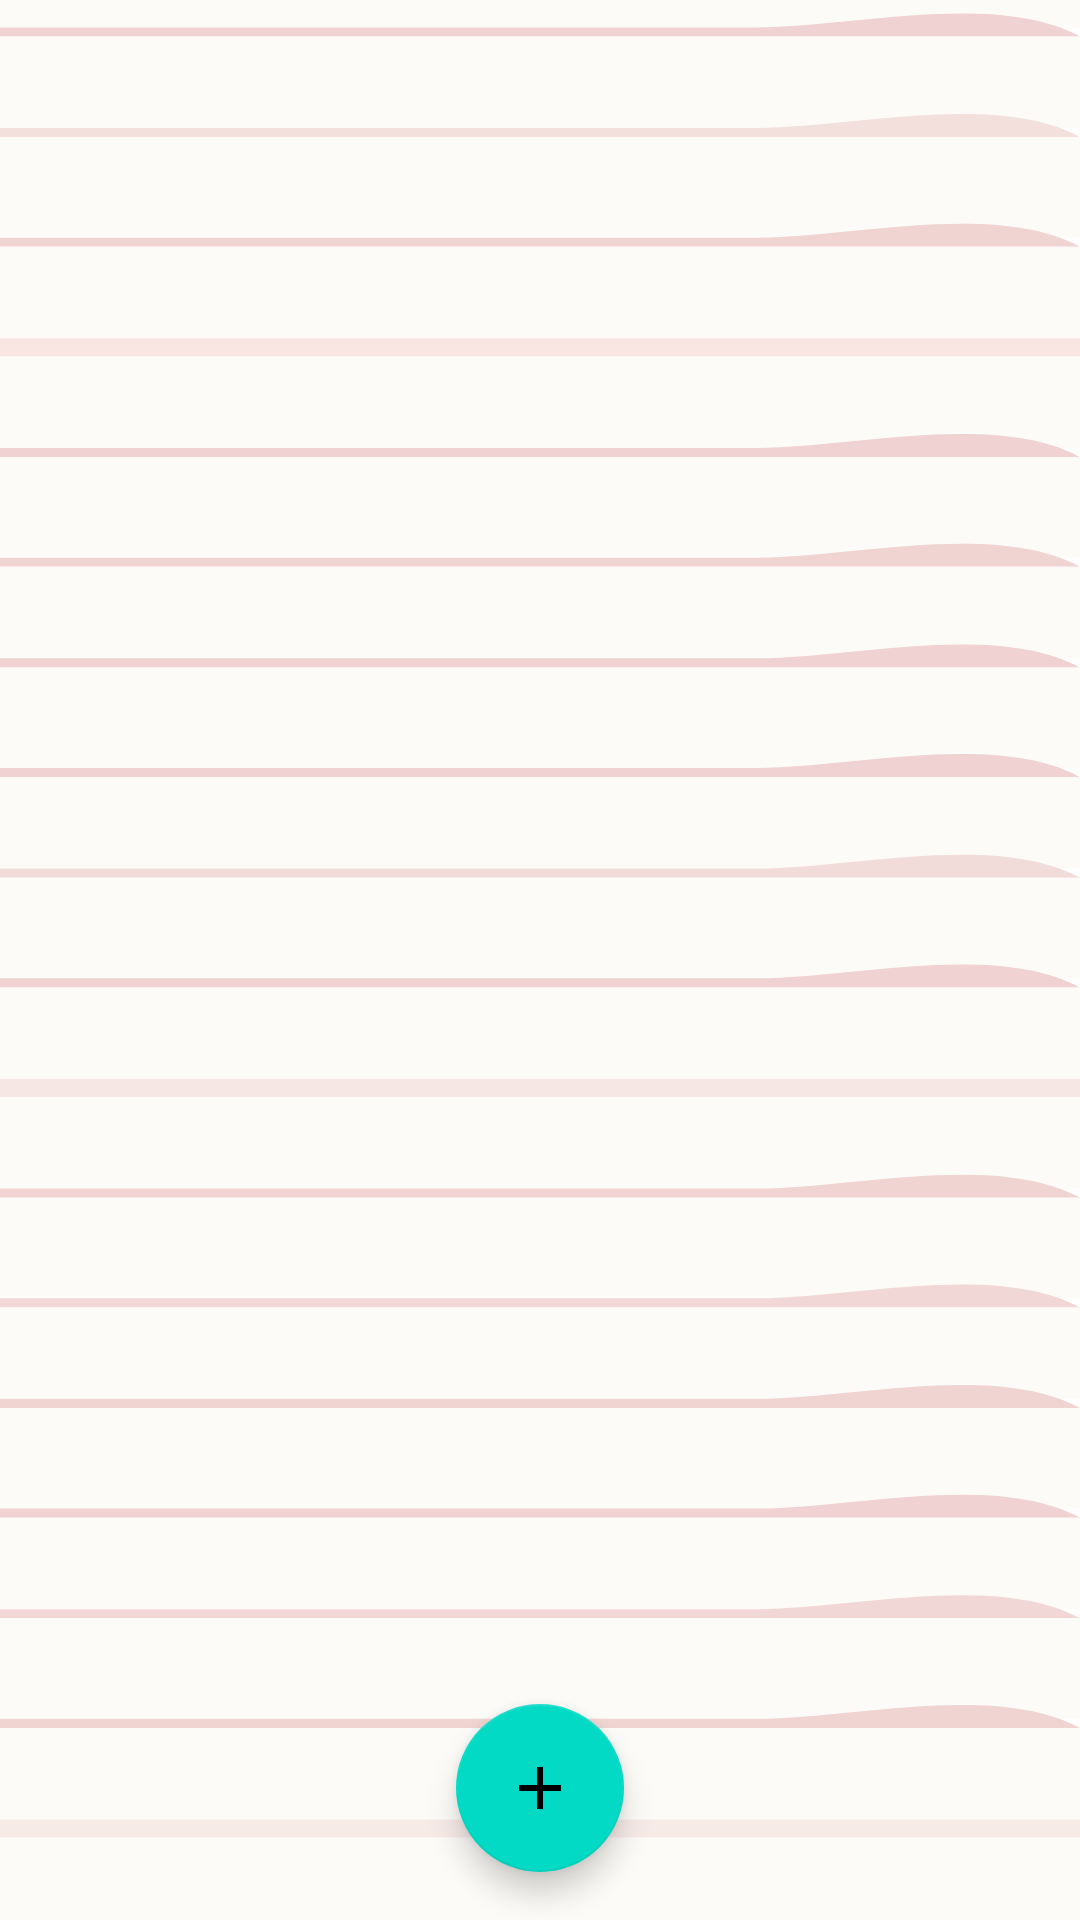

Layout XML and referenced resources for this Android screen:
<!-- AndroidManifest.xml: application theme Theme.ToDoListApp -->
<!-- res/layout/fragment_items.xml -->
<?xml version="1.0" encoding="utf-8"?>
<androidx.constraintlayout.widget.ConstraintLayout xmlns:android="http://schemas.android.com/apk/res/android"
    xmlns:app="http://schemas.android.com/apk/res-auto"
    xmlns:tools="http://schemas.android.com/tools"
    android:layout_width="match_parent"
    android:background="@drawable/ic_piece_of_paper"
    android:layout_height="match_parent">

    <androidx.recyclerview.widget.RecyclerView
        android:id="@+id/itemsList"
        app:layoutManager="androidx.recyclerview.widget.LinearLayoutManager"
        tools:listitem="@layout/fragment_item_item"
        android:layout_width="409dp"
        android:layout_height="729dp"
        app:layout_constraintBottom_toBottomOf="parent"
        app:layout_constraintEnd_toEndOf="parent"
        app:layout_constraintStart_toStartOf="parent"
        app:layout_constraintTop_toTopOf="parent" />

    <com.google.android.material.floatingactionbutton.FloatingActionButton
        android:id="@+id/addItemButton"
        android:layout_width="wrap_content"
        android:layout_height="wrap_content"
        android:layout_marginBottom="16dp"
        android:clickable="true"
        app:layout_constraintBottom_toBottomOf="parent"
        app:layout_constraintEnd_toEndOf="parent"
        app:layout_constraintStart_toStartOf="parent"
        app:srcCompat="@drawable/ic_add" />
</androidx.constraintlayout.widget.ConstraintLayout>
<!-- res/layout/fragment_item_item.xml (included above) -->
<?xml version="1.0" encoding="utf-8"?>
<androidx.constraintlayout.widget.ConstraintLayout xmlns:android="http://schemas.android.com/apk/res/android"
    xmlns:app="http://schemas.android.com/apk/res-auto"
    xmlns:tools="http://schemas.android.com/tools"
    android:layout_width="match_parent"
    android:padding="8dp"
    android:layout_height="wrap_content">

    <TextView
        android:id="@+id/categoryTxt"
        android:layout_width="0dp"
        android:layout_height="wrap_content"
        android:text="life"
        app:layout_constraintEnd_toStartOf="@+id/dataTxt"
        app:layout_constraintStart_toStartOf="parent"
        app:layout_constraintTop_toTopOf="parent" />

    <TextView
        android:id="@+id/contentTxt"
        android:layout_width="wrap_content"
        android:layout_height="wrap_content"
        android:layout_marginTop="16dp"
        android:text="Lorem ipsum"
        app:layout_constraintStart_toStartOf="parent"
        app:layout_constraintTop_toBottomOf="@+id/categoryTxt" />

    <TextView
        android:id="@+id/dataTxt"
        android:layout_width="wrap_content"
        android:layout_height="wrap_content"
        android:text="10.10.2021"
        app:layout_constraintEnd_toEndOf="parent"
        app:layout_constraintTop_toTopOf="parent" />

    <RadioButton
        android:id="@+id/itemsStatusButton"
        android:layout_width="wrap_content"
        android:layout_height="wrap_content"
        android:minWidth="0dp"
        android:minHeight="0dp"
        app:layout_constraintBottom_toBottomOf="@+id/contentTxt"
        app:layout_constraintEnd_toEndOf="parent" />
</androidx.constraintlayout.widget.ConstraintLayout>
<!-- resources referenced by this layout -->
<resources>
  <!-- drawable ic_add (drawable) -->
  <vector android:height="24dp" android:tint="#0040FF"
      android:viewportHeight="24" android:viewportWidth="24"
      android:width="24dp" xmlns:android="http://schemas.android.com/apk/res/android">
      <path android:fillColor="@android:color/white" android:pathData="M19,13h-6v6h-2v-6H5v-2h6V5h2v6h6v2z"/>
  </vector>
  <!-- drawable ic_piece_of_paper: vector/xml drawable (drawable, 5782 chars, omitted) -->
  <style name="Theme.ToDoListApp" parent="Theme.MaterialComponents.DayNight.DarkActionBar">
          
          <item name="colorPrimary">@color/purple_500</item>
          <item name="colorPrimaryVariant">@color/purple_700</item>
          <item name="colorOnPrimary">@color/white</item>
          
          <item name="colorSecondary">@color/teal_200</item>
          <item name="colorSecondaryVariant">@color/teal_700</item>
          <item name="colorOnSecondary">@color/black</item>
          
          <item name="android:statusBarColor" tools:targetApi="l">?attr/colorPrimaryVariant</item>
          
      </style>
  <!-- not gathered from this repository: default colours our renderer supplied (Android Studio template values) -->
  <color name="purple_500">#FF6200EE</color>
  <color name="purple_700">#FF3700B3</color>
  <color name="teal_200">#FF03DAC5</color>
  <color name="teal_700">#FF018786</color>
  <color name="black">#FF000000</color>
  <color name="white">#FFFFFFFF</color>
</resources>
